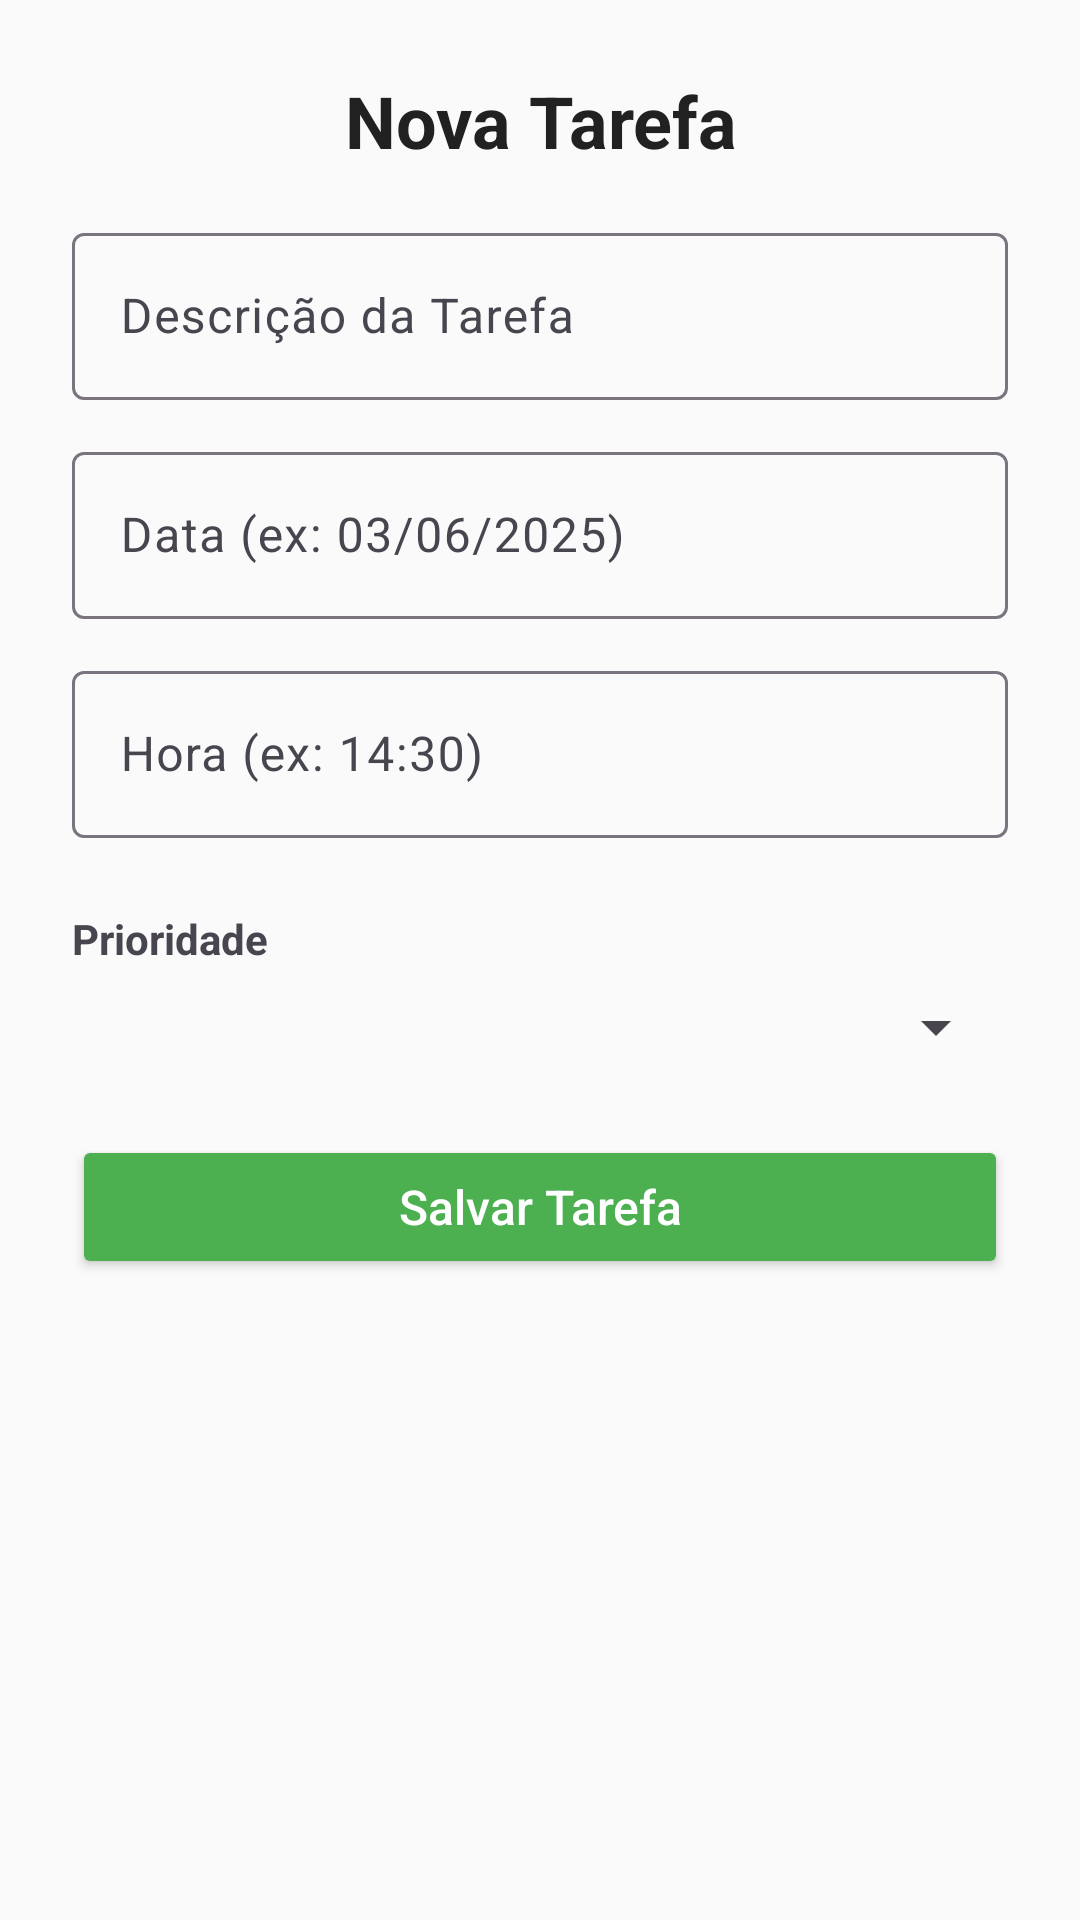

Layout XML and referenced resources for this Android screen:
<!-- AndroidManifest.xml: application theme Theme.Troca_tela -->
<!-- res/layout/activity_main.xml -->
<?xml version="1.0" encoding="utf-8"?>
<ScrollView xmlns:android="http://schemas.android.com/apk/res/android"
    android:background="#FAFAFA"
    android:layout_width="match_parent"
    android:layout_height="match_parent">

    <LinearLayout
        android:layout_width="match_parent"
        android:layout_height="wrap_content"
        android:padding="24dp"
        android:orientation="vertical">

        <TextView
            android:layout_width="match_parent"
            android:layout_height="wrap_content"
            android:text="Nova Tarefa"
            android:textSize="24sp"
            android:textStyle="bold"
            android:textColor="#212121"
            android:gravity="center"
            android:layout_marginBottom="16dp" />

        <com.google.android.material.textfield.TextInputLayout
            android:layout_width="match_parent"
            android:layout_height="wrap_content"
            android:layout_marginBottom="12dp"
            android:hint="Descrição da Tarefa">

            <com.google.android.material.textfield.TextInputEditText
                android:id="@+id/edtDescricao"
                android:layout_width="match_parent"
                android:layout_height="wrap_content" />
        </com.google.android.material.textfield.TextInputLayout>

        <com.google.android.material.textfield.TextInputLayout
            android:layout_width="match_parent"
            android:layout_height="wrap_content"
            android:layout_marginBottom="12dp"
            android:hint="Data (ex: 03/06/2025)">

            <com.google.android.material.textfield.TextInputEditText
                android:id="@+id/edtData"
                android:layout_width="match_parent"
                android:layout_height="wrap_content" />
        </com.google.android.material.textfield.TextInputLayout>

        <com.google.android.material.textfield.TextInputLayout
            android:layout_width="match_parent"
            android:layout_height="wrap_content"
            android:layout_marginBottom="12dp"
            android:hint="Hora (ex: 14:30)">

            <com.google.android.material.textfield.TextInputEditText
                android:id="@+id/edtHora"
                android:layout_width="match_parent"
                android:layout_height="wrap_content" />
        </com.google.android.material.textfield.TextInputLayout>

        <TextView
            android:layout_width="wrap_content"
            android:layout_height="wrap_content"
            android:text="Prioridade"
            android:textStyle="bold"
            android:layout_marginTop="12dp"
            android:layout_marginBottom="8dp"/>

        <Spinner
            android:id="@+id/spinnerPrioridade"
            android:layout_width="match_parent"
            android:layout_height="wrap_content"
        />

        <Button
            android:layout_width="match_parent"
            android:layout_height="wrap_content"
            android:layout_marginTop="24dp"
            android:onClick="salvarTarefa"
            android:text="Salvar Tarefa"
            android:textAllCaps="false"
            android:textSize="16sp"
            android:textColor="@android:color/white"
            android:backgroundTint="#4CAF50" />
    </LinearLayout>
</ScrollView>
<!-- resources referenced by this layout -->
<resources>
  <style name="Theme.Troca_tela" parent="Base.Theme.Troca_tela" />
  <style name="Base.Theme.Troca_tela" parent="Theme.Material3.DayNight.NoActionBar">
          
          
      </style>
</resources>
